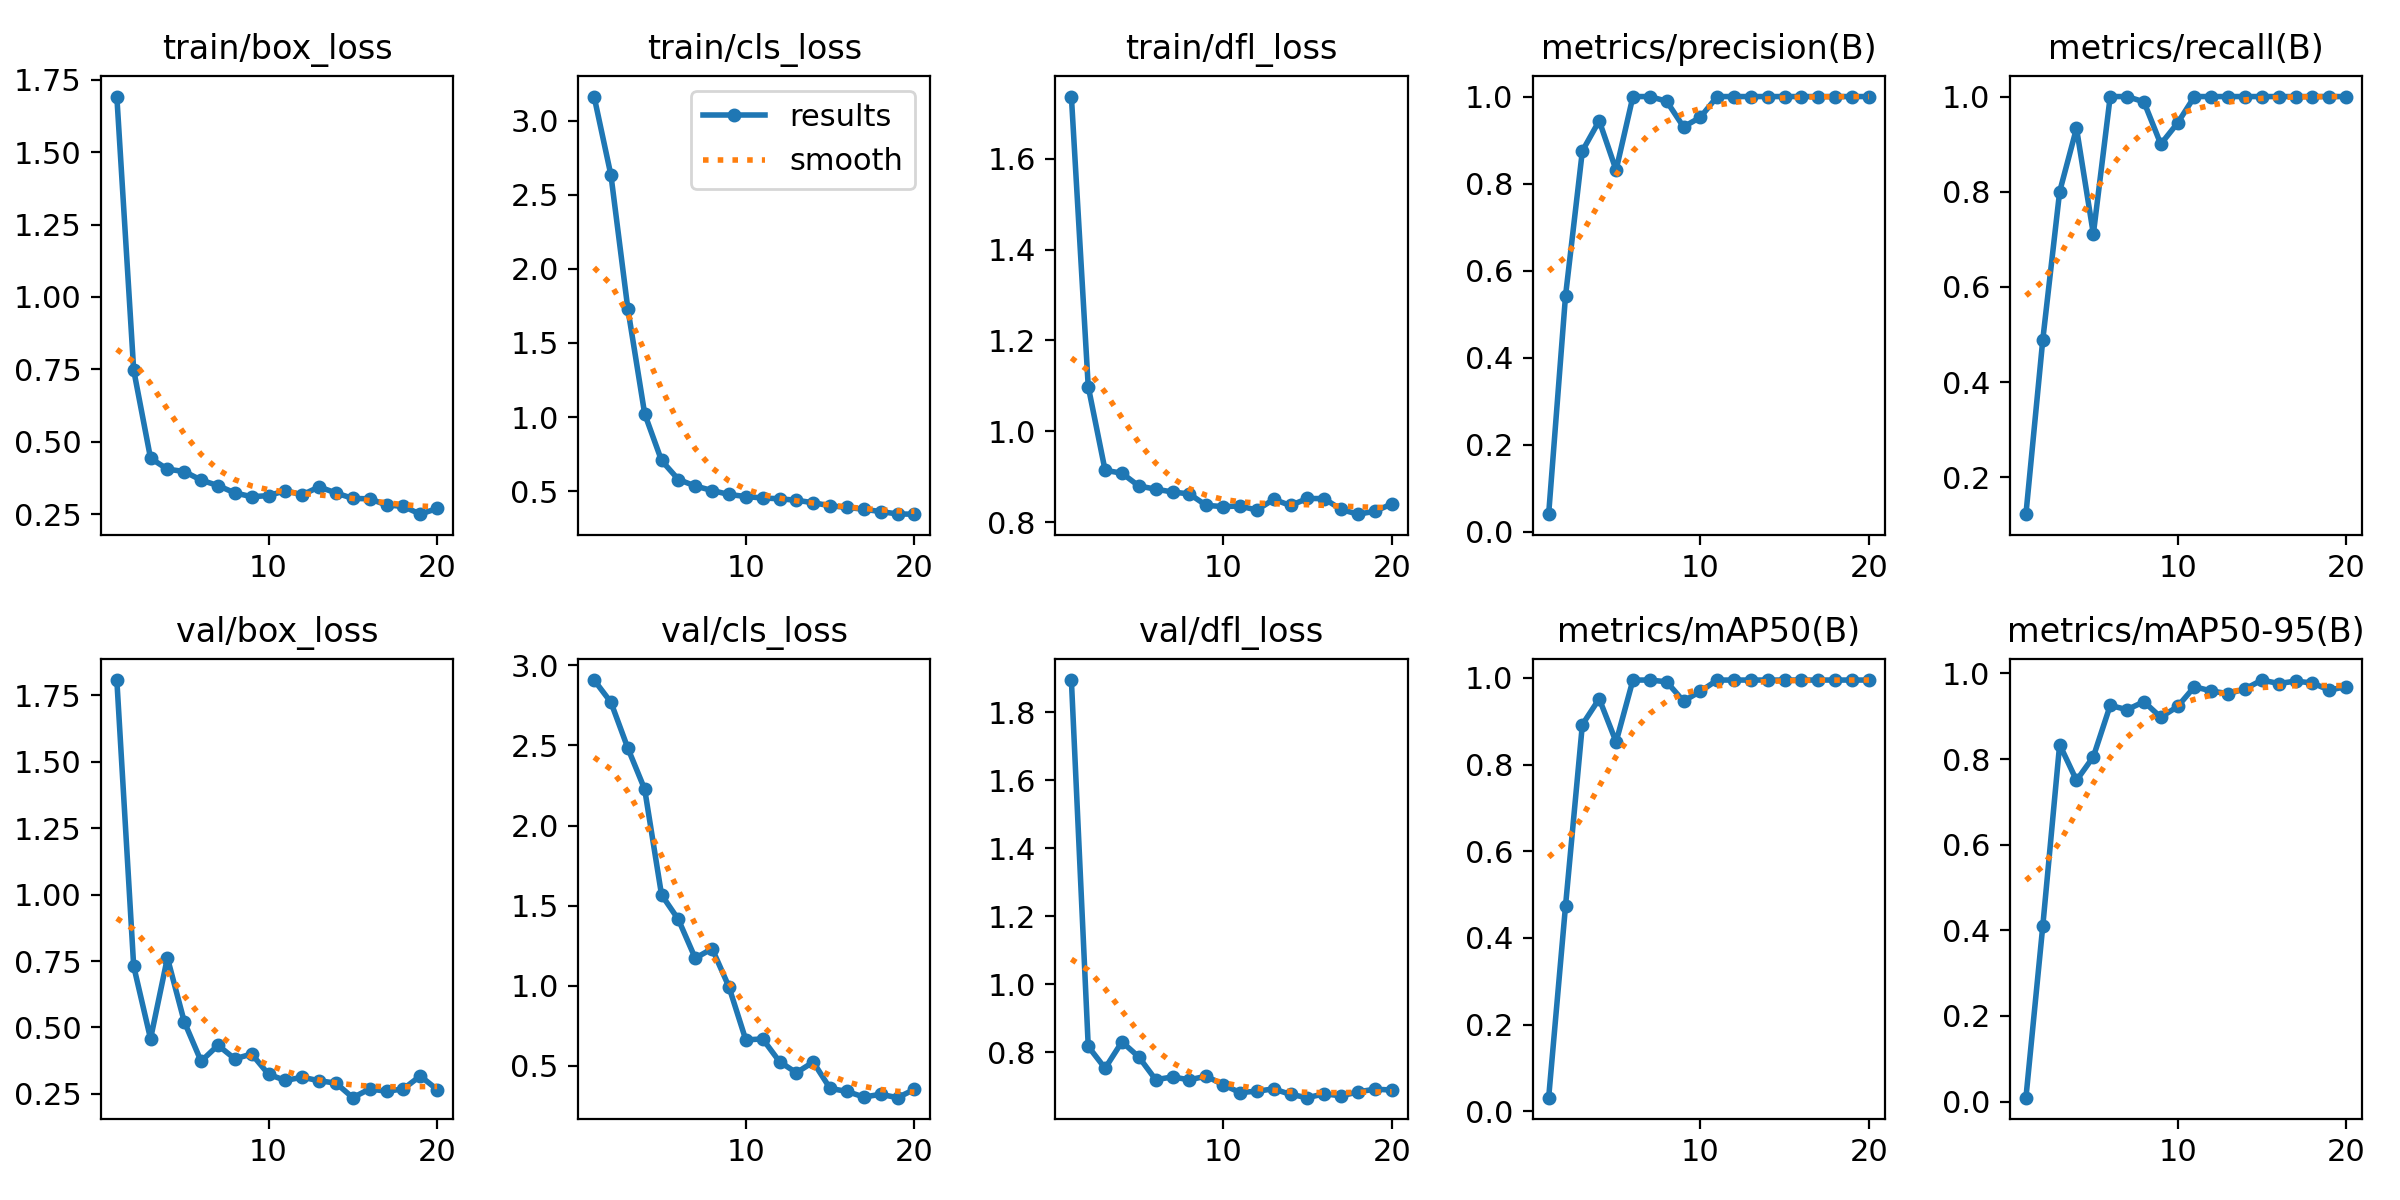

The file beside this chart, header and first rows:
epoch, time, train/box_loss, train/cls_loss, train/dfl_loss, metrics/precision(B), metrics/recall(B), metrics/mAP50(B), metrics/mAP50-95(B), val/box_loss, val/cls_loss, val/dfl_loss, lr/pg0, lr/pg1, lr/pg2
1, 6.457, 1.692, 3.163, 1.737, 0.04074, 0.1222, 0.03115, 0.00908, 1.808, 2.909, 1.895, 0.0001143, 0.0001143, 0.0001143
2, 7.315, 0.7477, 2.632, 1.099, 0.542, 0.4889, 0.4735, 0.4102, 0.7309, 2.769, 0.8173, 0.0002405, 0.0002405, 0.0002405
3, 8.847, 0.4431, 1.732, 0.9142, 0.875, 0.8, 0.8922, 0.834, 0.4573, 2.483, 0.753, 0.0003642, 0.0003642, 0.0003642
4, 10.61, 0.4053, 1.022, 0.9078, 0.9444, 0.9333, 0.9518, 0.7502, 0.7623, 2.227, 0.8309, 0.0004853, 0.0004853, 0.0004853
5, 13.12, 0.3971, 0.7065, 0.8797, 0.831, 0.7111, 0.8522, 0.8055, 0.5217, 1.567, 0.7864, 0.0006039, 0.0006039, 0.0006039
6, 14.51, 0.3675, 0.5781, 0.8727, 1, 1, 0.995, 0.9253, 0.3727, 1.413, 0.7196, 0.0007199, 0.0007199, 0.0007199
7, 15.95, 0.3486, 0.5342, 0.8665, 1, 1, 0.995, 0.9154, 0.4331, 1.171, 0.7275, 0.0008334, 0.0008334, 0.0008334
8, 17.23, 0.3233, 0.5036, 0.8621, 0.9892, 0.9889, 0.991, 0.934, 0.3819, 1.231, 0.7192, 0.0009443, 0.0009443, 0.0009443
9, 18.48, 0.3102, 0.4771, 0.837, 0.9303, 0.9, 0.9463, 0.8977, 0.4002, 0.992, 0.7298, 0.001053, 0.001053, 0.001053
10, 19.66, 0.3139, 0.4631, 0.8343, 0.9524, 0.9444, 0.9689, 0.9228, 0.3237, 0.6607, 0.705, 0.001158, 0.001158, 0.001158
11, 20.99, 0.3311, 0.4532, 0.8356, 1, 1, 0.995, 0.969, 0.3005, 0.6669, 0.6817, 0.001262, 0.001262, 0.001262
12, 22.18, 0.3166, 0.4479, 0.8266, 1, 1, 0.995, 0.959, 0.3128, 0.525, 0.6857, 0.001273, 0.001273, 0.001273
13, 23.35, 0.3443, 0.4378, 0.8502, 1, 1, 0.995, 0.9528, 0.2994, 0.4556, 0.6924, 0.001259, 0.001259, 0.001259
14, 24.53, 0.3231, 0.4214, 0.8368, 1, 1, 0.995, 0.9638, 0.2906, 0.5227, 0.6763, 0.001245, 0.001245, 0.001245
15, 26.68, 0.3044, 0.4006, 0.8521, 1, 1, 0.995, 0.9846, 0.2357, 0.3578, 0.6666, 0.001231, 0.001231, 0.001231
16, 28.4, 0.3029, 0.3897, 0.8519, 1, 1, 0.995, 0.9765, 0.2687, 0.339, 0.678, 0.001217, 0.001217, 0.001217
17, 29.62, 0.2816, 0.3771, 0.8279, 1, 1, 0.995, 0.9821, 0.2599, 0.304, 0.6719, 0.001203, 0.001203, 0.001203
18, 30.96, 0.2768, 0.3617, 0.8176, 1, 1, 0.995, 0.9776, 0.2686, 0.321, 0.6834, 0.001189, 0.001189, 0.001189
19, 32.19, 0.2499, 0.3453, 0.8239, 1, 1, 0.995, 0.961, 0.3175, 0.2999, 0.6916, 0.001174, 0.001174, 0.001174
20, 33.58, 0.2695, 0.344, 0.8399, 1, 1, 0.995, 0.9694, 0.2665, 0.3515, 0.6891, 0.00116, 0.00116, 0.00116
